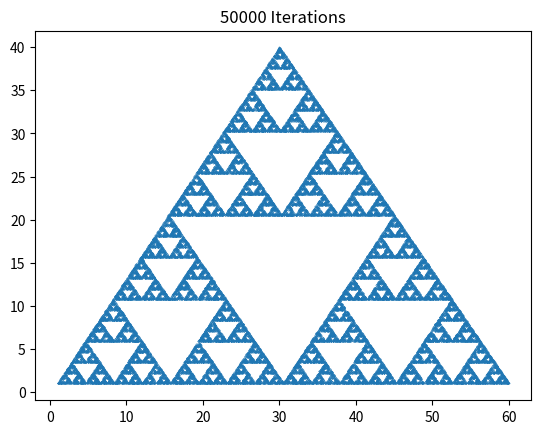

Write Python code to recreate this figure.
import matplotlib.pyplot as plt
import random
from mpl_toolkits.mplot3d import Axes3D

def dist(a,b):
	''' Returns the Euclidian distance between tuples/lists a and b'''
	# a and b must of the same dimensionality
	assert len(a) == len(b)

	distance = 0
	for i in range(len(a)):
		distance += (b[i] - a[i])**2

	return distance ** 0.5

def getDir(a,b):
	''' Returns a list representing the unit direction vector from a to b'''
    # a and b must of the same dimensionality
	assert len(a) == len(b)
	direction = []
	distance = dist(a,b)
	
	for i in range(len(a)):
   		direction.append((b[i] - a[i]) / distance)

	return direction

def make2DTriangle(num_iterations=5000):
	''' Follows an iterative algorithm for generating Sierpinski's Triangle.
	Three reference points define the edges of the triangle. One point is randomly 
	initilized. One of the three vertex points is selected randomly. The midpoint
	between the current point and the vertex point is marked and becomes the new 
	current point. A vertex point is picked at random again, and this process repeated.

	Arguments:
	num_iterations: number of points to be plotted

	Outputs a plot of Sierpinski's Triangle.
	'''
	
	# Total number of iterations (i.e. points plotted)
	total_iterations = num_iterations

	# Define outer triangle coordinates
	a = (1,1)
	b = (60,1)
	c = (30,40)
	boundary_points = [a,b,c]

	# Initialize starting point within or on the triangle
	current_point = [(a[0] + b[0]) / 2, (a[1] + b[1]) / 2]

	# Maintain a list of plotted coordinates
	x_list = [current_point[0]]
	y_list = [current_point[1]]

	iterations = 0

	while iterations < total_iterations:
		# Randomly select a vertex a, b, or c to use as the reference point
		ref_point = boundary_points[random.randint(0, len(boundary_points) - 1)]

		distance = dist(current_point, ref_point)
		direction = getDir(current_point, ref_point)
		displacement = [i * distance / 2 for i in direction]
		
		for i in range(len(displacement)):
			current_point[i] += displacement[i]
		
		x_list.append(current_point[0])
		y_list.append(current_point[1])

		iterations += 1

	plt.plot(x_list, y_list, '.', markersize = 0.5)
	plt.title("{} Iterations".format(total_iterations))
	plt.show()

def make3DTriangle(num_iterations=1000):
	''' Follows an iterative algorithm for generating Sierpinski's Triangle.
	Three reference points define the edges of the triangle. One point is randomly 
	initilized. One of the three vertex points is selected randomly. The midpoint
	between the current point and the vertex point is marked and becomes the new 
	current point. A vertex point is picked at random again, and this process repeated.

	Arguments:
	num_iterations: number of points to be plotted

	Outputs a plot of Sierpinski's Triangle.
	'''
	
	# Total number of iterations (i.e. points plotted)
	total_iterations = num_iterations

	# Define outer triangle coordinates
	a = (1,1,1)
	b = (60,1,1)
	c = (30,40,50)
	d = (30,60,1)
	boundary_points = [a,b,c,d]

	# Initialize starting point within or on the triangle
	current_point = [(a[0] + b[0]) / 2, (a[1] + b[1]) / 2, (a[2] + b[2]) / 2]

	# Maintain a list of plotted coordinates
	x_list = [current_point[0]]
	y_list = [current_point[1]]
	z_list = [current_point[2]]

	iterations = 0

	while iterations < total_iterations:
		# Randomly select a vertex a, b, or c to use as the reference point
		ref_point = boundary_points[random.randint(0, len(boundary_points) - 1)]

		distance = dist(current_point, ref_point)
		direction = getDir(current_point, ref_point)
		displacement = [i * distance / 2 for i in direction]
		
		for i in range(len(displacement)):
			current_point[i] += displacement[i]
		
		x_list.append(current_point[0])
		y_list.append(current_point[1])
		z_list.append(current_point[2])

		iterations += 1

	fig = plt.figure()
	ax = fig.add_subplot(111, projection='3d')
	# ax = plt.axes(projection='3d')
	c = [[0.2,0.1,0.7]]#,[0.3,0.3,0.4],[0.4,0.5,0.1]]
	ax.scatter(x_list,y_list,z_list,c=c,s=1)
	plt.title("{} Iterations".format(total_iterations))
	plt.show()

make2DTriangle(50000)
